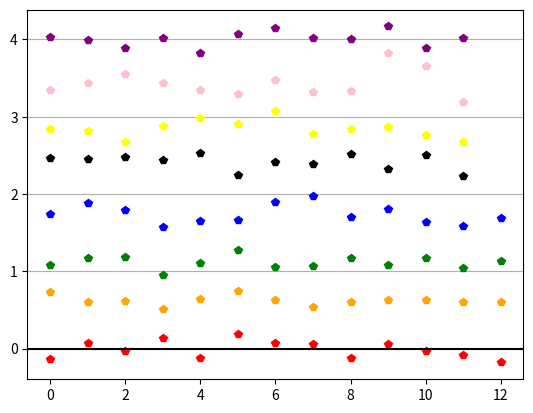

Python code for this plot:
# -*- coding: utf-8 -*-
"""
Created on Sat Dec 16 22:48:01 2023

[redacted]
"""

import numpy as np
import matplotlib.pyplot as plt
pi = np.pi

# PARAMETERS
TIME_VECTOR_SIZE = 60
AMPL_VECTOR=np.linspace(0,4,8)

# CALCULATION
t = np.linspace(0, 2*pi,TIME_VECTOR_SIZE, endpoint=False)
amplitudes_l = []
Carrier = np.sin(t)

NOISE_DEVIATION=0.6
TANSMISION_NR=100

for i in range(TANSMISION_NR):

    amp = AMPL_VECTOR[i%8]     

    # modulation
    Tx = np.array([])  
    Tx = np.append(Tx, amp * Carrier)

    # channel
    Rx= Tx + np.random.normal(0,NOISE_DEVIATION,len(Tx))    
    
    # demodulation
    dot  = np.dot(Carrier,Rx)
    ampl = 2*(dot/TIME_VECTOR_SIZE)   
    amplitudes_l.append(ampl)

    
# PRESENTATION  

plt.plot(amplitudes_l[0::8],'p',color='red')
plt.plot(amplitudes_l[1::8],'p',color='orange')
plt.plot(amplitudes_l[2::8],'p',color='green')
plt.plot(amplitudes_l[3::8],'p',color='blue')
plt.plot(amplitudes_l[4::8],'p',color='black')
plt.plot(amplitudes_l[5::8],'p',color='yellow')
plt.plot(amplitudes_l[6::8],'p',color='pink')
plt.plot(amplitudes_l[7::8],'p',color='purple')

plt.axhline(y=0,color='black')
plt.grid(axis='y')
plt.show()

print(f'received amplitudes: {amplitudes_l}')

